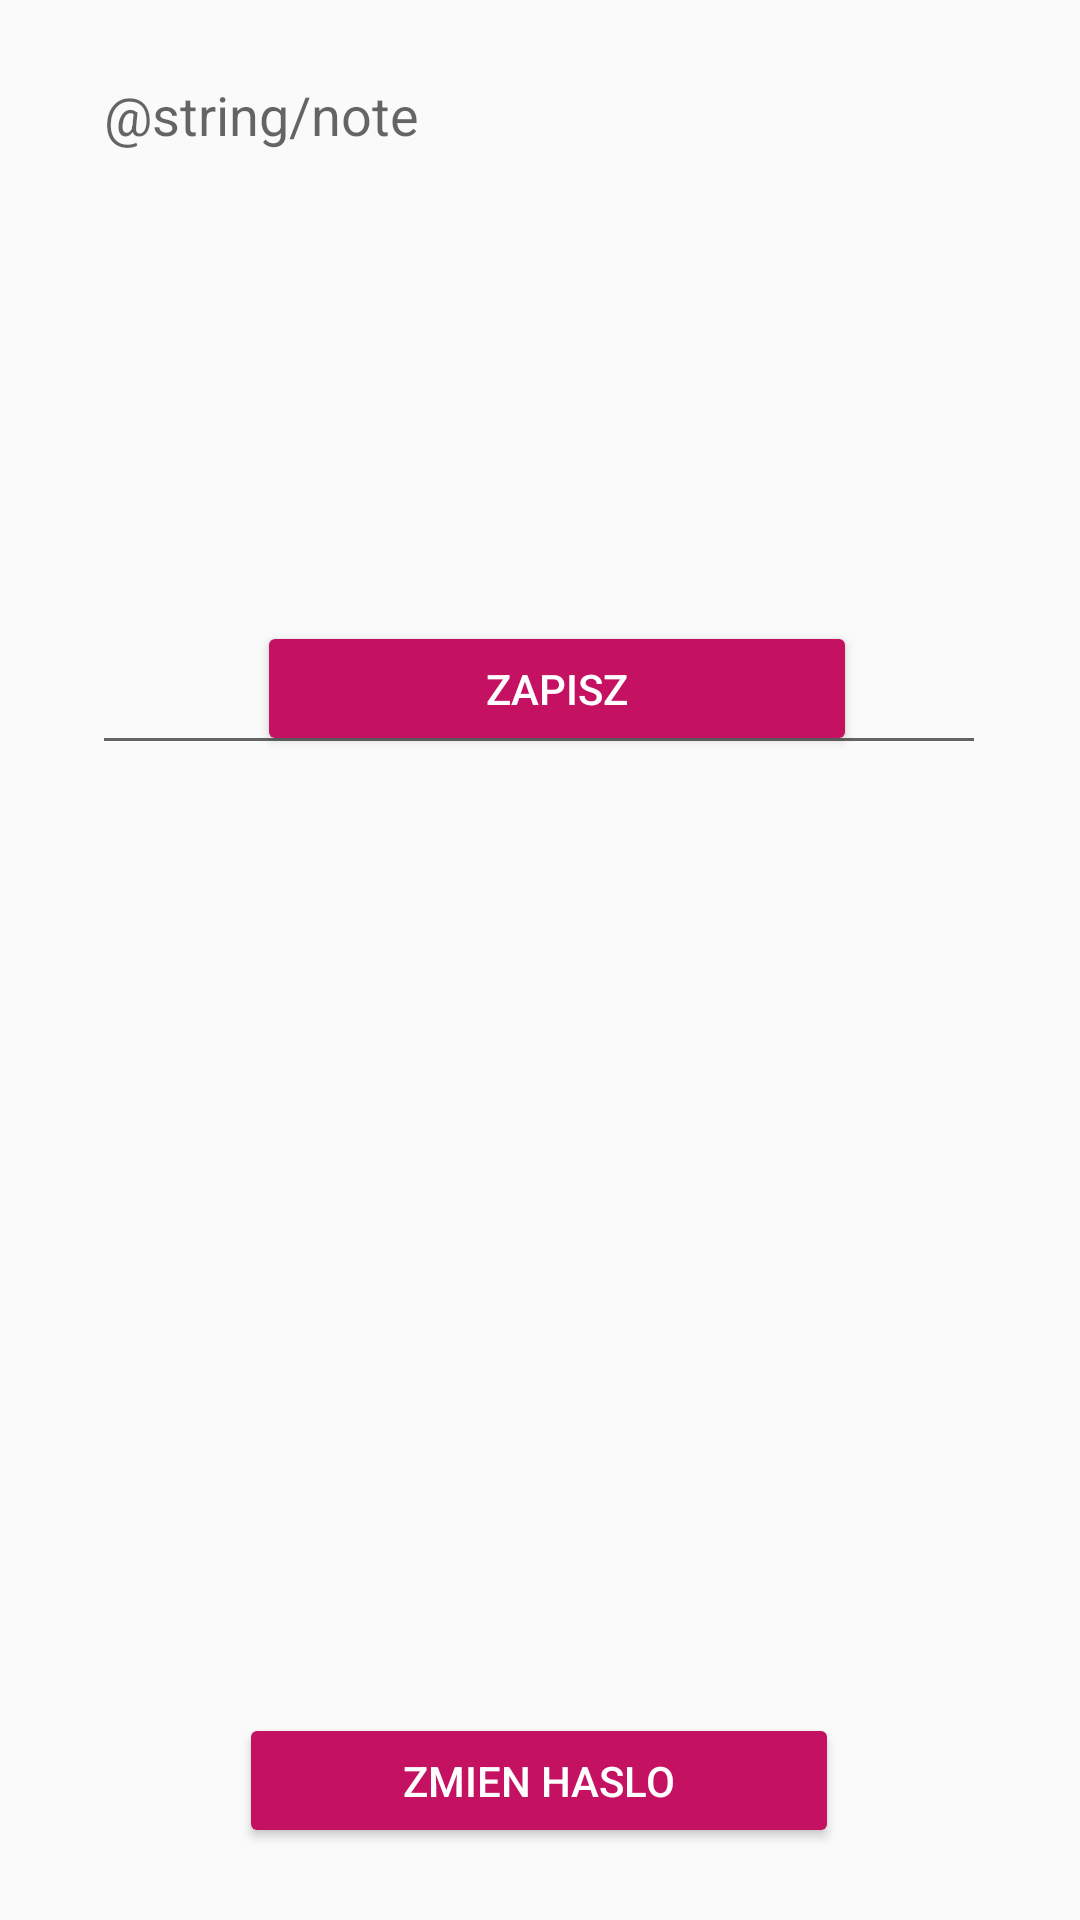

The Android layout XML behind this screen, and the referenced resources:
<!-- AndroidManifest.xml: application theme AppTheme -->
<!-- res/layout/activity_note_screen.xml -->
<?xml version="1.0" encoding="utf-8"?>
<androidx.constraintlayout.widget.ConstraintLayout xmlns:android="http://schemas.android.com/apk/res/android"
    xmlns:app="http://schemas.android.com/apk/res-auto"
    xmlns:tools="http://schemas.android.com/tools"
    android:layout_width="match_parent"
    android:layout_height="match_parent"
    tools:context=".note_screen">

    <EditText
        android:id="@+id/noteText"
        style="@android:style/Widget.Material.Light.EditText"
        android:layout_width="298dp"
        android:layout_height="239dp"
        android:layout_marginTop="16dp"
        android:autofillHints=""
        android:ems="10"
        android:gravity="start|top"
        android:hint="@string/note"
        android:inputType="textMultiLine"
        app:layout_constraintEnd_toEndOf="parent"
        app:layout_constraintHorizontal_bias="0.495"
        app:layout_constraintStart_toStartOf="parent"
        app:layout_constraintTop_toTopOf="parent" />

    <Button
        android:id="@+id/changePasswordBtn"
        style="@style/Widget.AppCompat.Button.Colored"
        android:layout_width="200dp"
        android:layout_height="45dp"
        android:layout_marginBottom="24dp"
        android:backgroundTint="#C51162"
        android:text="@string/changePassword"
        app:layout_constraintBottom_toBottomOf="parent"
        app:layout_constraintEnd_toEndOf="parent"
        app:layout_constraintHorizontal_bias="0.497"
        app:layout_constraintStart_toStartOf="parent" />

    <Button
        android:id="@+id/saveNote"
        style="@style/Widget.AppCompat.Button.Colored"
        android:layout_width="200dp"
        android:layout_height="45dp"
        android:layout_marginStart="40dp"
        android:layout_marginBottom="388dp"
        android:backgroundTint="#C51162"
        android:text="@string/saveNote"
        app:layout_constraintBottom_toBottomOf="parent"
        app:layout_constraintEnd_toEndOf="parent"
        app:layout_constraintHorizontal_bias="0.38"
        app:layout_constraintStart_toStartOf="parent" />
</androidx.constraintlayout.widget.ConstraintLayout>
<!-- resources referenced by this layout -->
<resources>
  <string name="changePassword">Zmien haslo</string>
  <string name="saveNote">Zapisz</string>
  <style name="AppTheme" parent="Theme.AppCompat.Light.DarkActionBar">
          
          <item name="colorPrimary">@color/colorPrimary</item>
          <item name="colorPrimaryDark">@color/colorPrimaryDark</item>
          <item name="colorAccent">@color/colorAccent</item>
          <item name="android:textViewStyle">@style/Widget.TextView</item>
      </style>
  <color name="colorPrimary">#850000</color>
  <color name="colorPrimaryDark">#00574B</color>
  <color name="colorAccent">#D81B60</color>
  <style name="Widget.TextView" parent="@android:style/Widget.Material.TextView">
          <item name="android:textAppearance">@style/TextAppearance</item>
      </style>
  <style name="TextAppearance" parent="TextAppearance.MaterialComponents.Headline5">
          <item name="android:textColor">@color/colorPrimaryDark</item>
      </style>
</resources>
